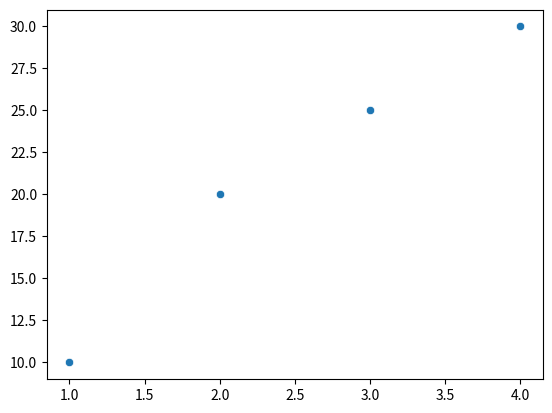

Reproduce this figure in Python.
import seaborn as sns
import matplotlib.pyplot as plt

sns.scatterplot(x=[1, 2, 3, 4], y=[10, 20, 25, 30])
plt.show()
